Image classification data set "traffic_sign_dataset" (manelpuig/my_rUBot_mecanum on GitHub). Class labels (6): forbidden, give way, left, nothing, right, stop.

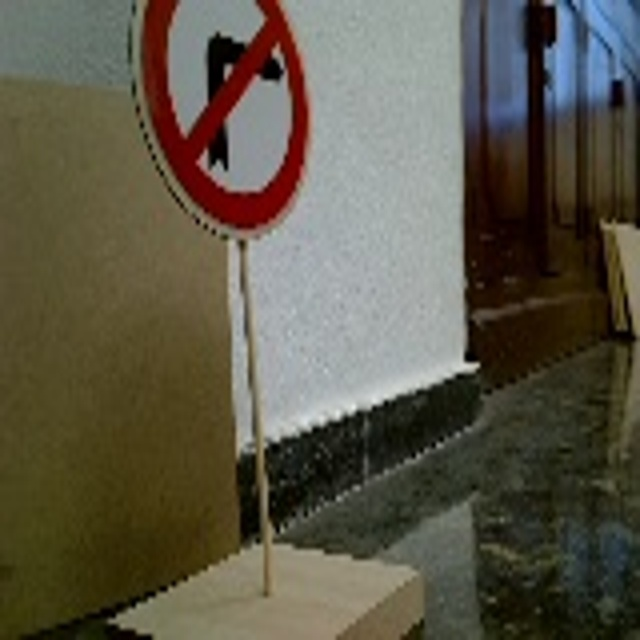
Label: right

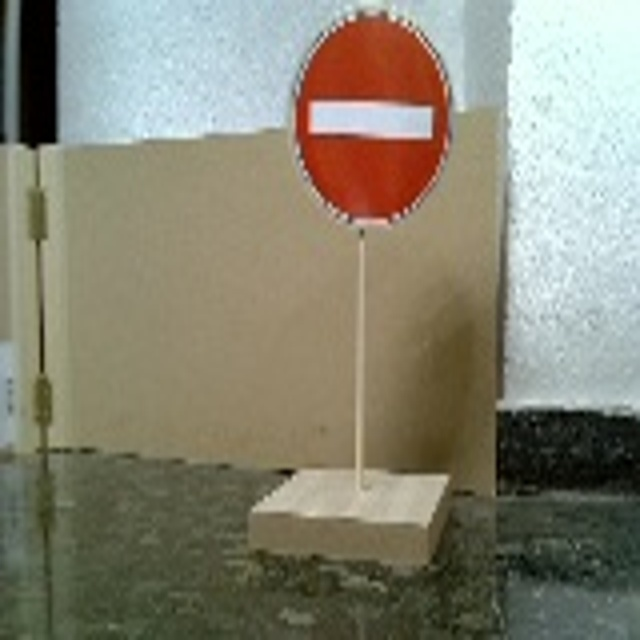
Label: forbidden

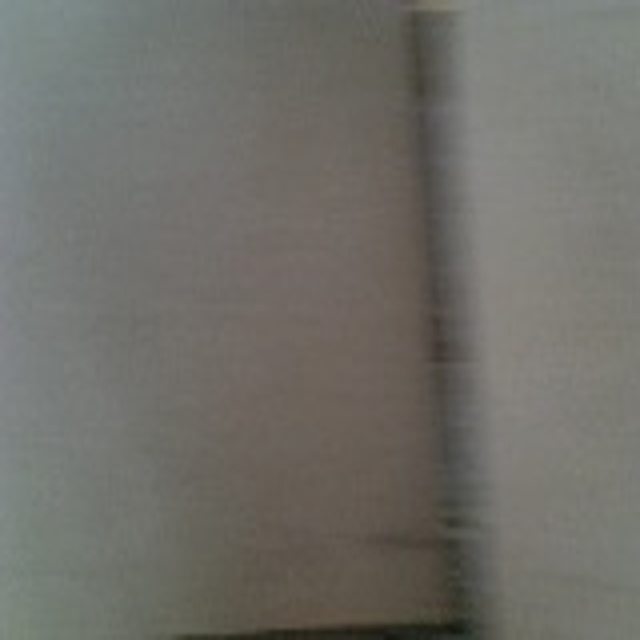
Label: nothing

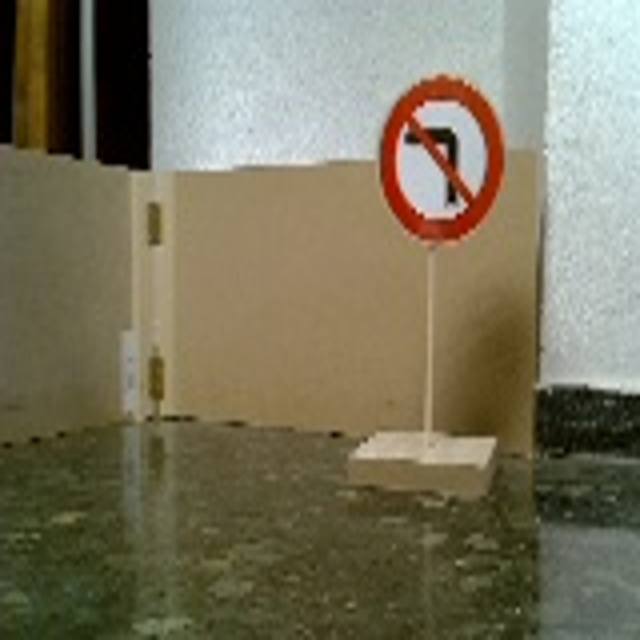
Label: left

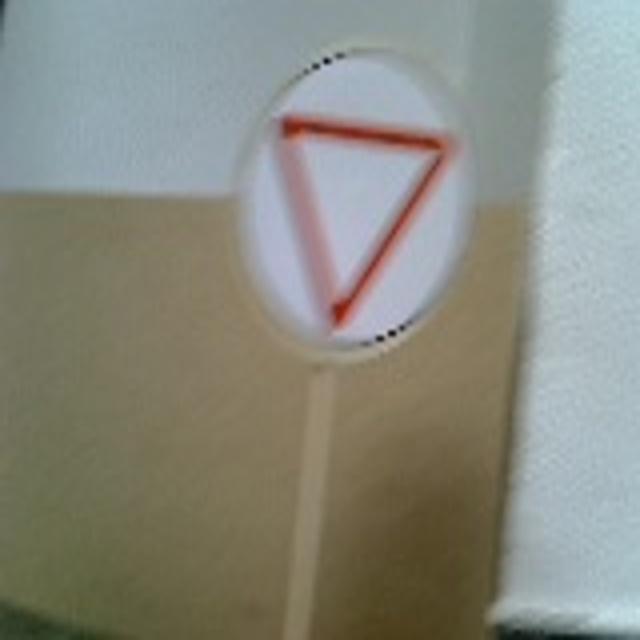
Label: give way

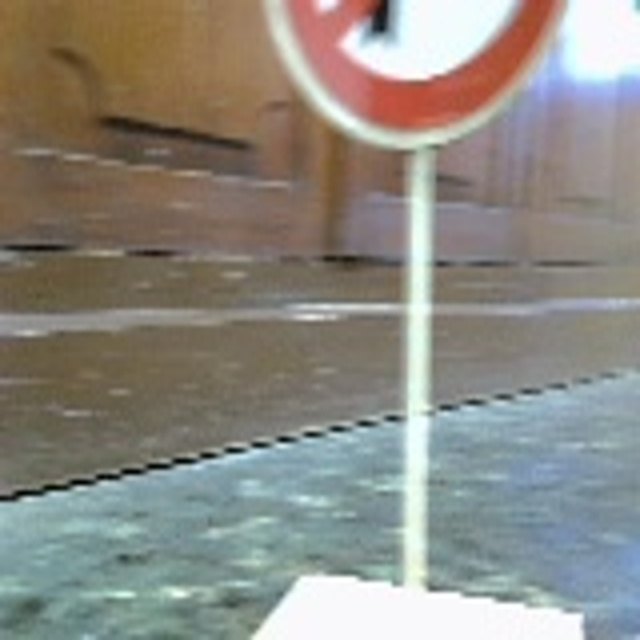
Label: right
